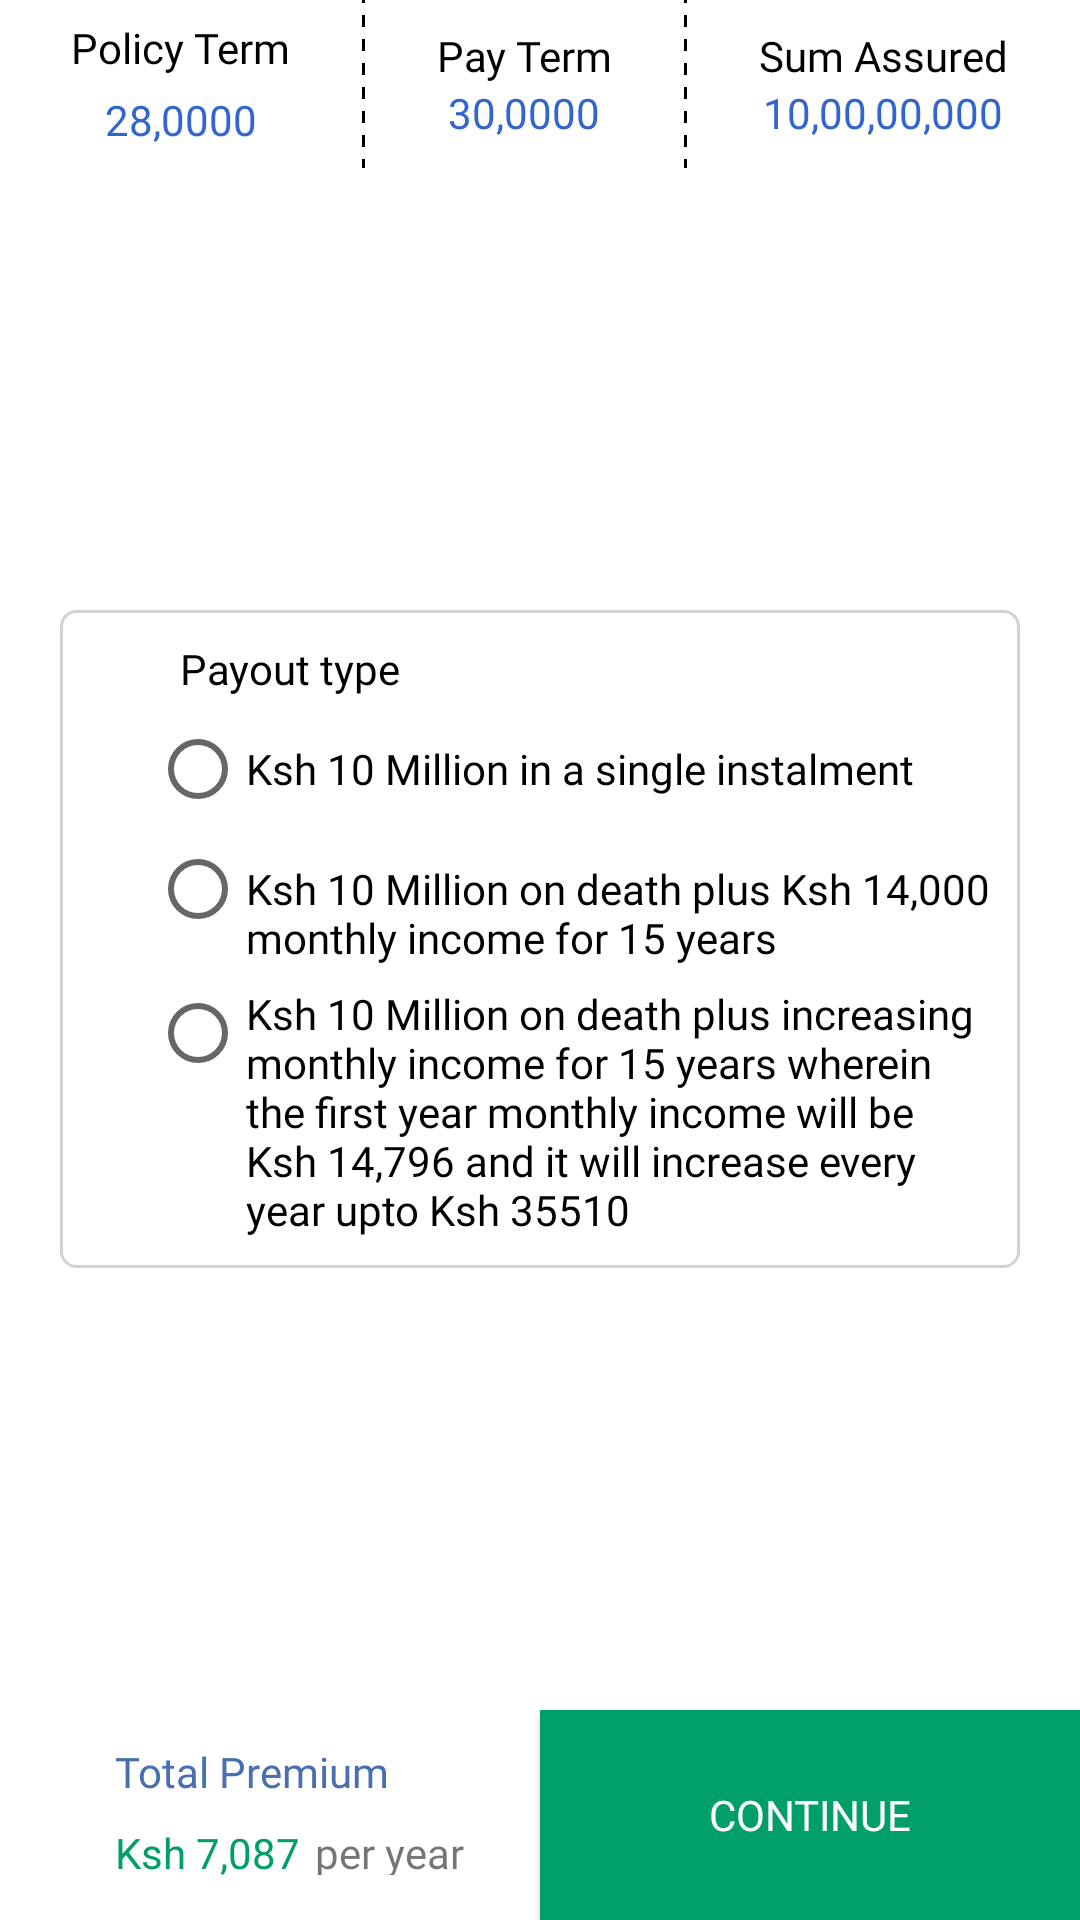

Produce the Android XML layout that renders to this screen, including the resource entries it uses.
<!-- AndroidManifest.xml: application theme Theme.Tak1 -->
<!-- res/layout/activity_radio_button.xml -->
<?xml version="1.0" encoding="utf-8"?>
<RelativeLayout xmlns:android="http://schemas.android.com/apk/res/android"

    android:layout_width="match_parent"
    android:layout_height="match_parent">

    <LinearLayout
        android:id="@+id/firstLinearLayout"
        android:layout_width="match_parent"
        android:layout_height="?attr/actionBarSize"
        android:layout_alignParentTop="true"
        android:elevation="@dimen/activity_layout_elevation_10dp"
        android:orientation="horizontal"
        android:weightSum="3">

        <LinearLayout
            android:layout_width="wrap_content"
            android:layout_height="?attr/actionBarSize"
            android:layout_gravity="center"
            android:layout_weight="1"
            android:clickable="true"
            android:gravity="center"
            android:orientation="vertical">

            <TextView
                android:layout_width="wrap_content"
                android:layout_height="wrap_content"
                android:layout_gravity="center"
                android:fontFamily="@font/latinotypeantartidaroundedmedium"
                android:gravity="center"
                android:text="@string/first_layout_1_text"
                android:textColor="@color/black" />

            <TextView
                android:layout_width="wrap_content"
                android:layout_height="wrap_content"
                android:layout_gravity="center"
                android:layout_marginTop="5dp"
                android:fontFamily="@font/latinotypeantartidaroundedmedium"
                android:gravity="center"
                android:text="@string/first_layout_1a_text"
                android:textColor="@color/link_blue" />
        </LinearLayout>

        <View
            android:layout_width="1dp"
            android:layout_height="wrap_content"
            android:background="@drawable/verticalline" />

        <LinearLayout
            android:layout_width="wrap_content"
            android:layout_height="?attr/actionBarSize"
            android:layout_gravity="center"
            android:layout_weight="1"
            android:clickable="true"
            android:gravity="center"
            android:orientation="vertical">

            <TextView
                android:layout_width="wrap_content"
                android:layout_height="wrap_content"
                android:layout_gravity="center"
                android:fontFamily="@font/latinotypeantartidaroundedmedium"
                android:gravity="center"
                android:text="@string/first_layout_2_text"
                android:textColor="@color/black" />

            <TextView
                android:layout_width="wrap_content"
                android:layout_height="wrap_content"
                android:layout_gravity="center"
                android:gravity="center"
                android:text="@string/first_latout_text_2a"
                android:textColor="@color/link_blue" />
        </LinearLayout>

        <View
            android:layout_width="1dp"
            android:layout_height="wrap_content"
            android:background="@drawable/verticalline" />

        <LinearLayout
            android:layout_width="wrap_content"
            android:layout_height="?attr/actionBarSize"
            android:layout_gravity="center"
            android:layout_weight="1"
            android:clickable="true"
            android:gravity="center"
            android:orientation="vertical">

            <TextView
                android:layout_width="wrap_content"
                android:layout_height="wrap_content"
                android:layout_gravity="center"
                android:fontFamily="@font/latinotypeantartidaroundedmedium"
                android:gravity="center"
                android:text="@string/first_layout_3_text"
                android:textColor="@color/black" />

            <TextView
                android:layout_width="wrap_content"
                android:layout_height="wrap_content"
                android:layout_gravity="center"
                android:gravity="center"
                android:text="@string/first_layout_3a"
                android:textColor="@color/link_blue" />
        </LinearLayout>
    </LinearLayout>

    <LinearLayout
        android:layout_width="match_parent"
        android:layout_height="wrap_content"
        android:layout_above="@+id/lastLinearlayout"
        android:layout_below="@+id/firstLinearLayout"
        android:layout_margin="20dp"
        android:gravity="center"
        android:orientation="vertical">


        <LinearLayout
            android:layout_width="match_parent"
            android:layout_height="wrap_content"
            android:background="@drawable/edittextback"
            android:orientation="vertical"
            android:padding="@dimen/activity_layout_elevation_10dp">

            <TextView
                android:layout_width="wrap_content"
                android:layout_height="wrap_content"
                android:layout_gravity="start"
                android:layout_marginStart="@dimen/activity_margin_30dp"
                android:fontFamily="@font/latinotypeantartidaroundedbold"
                android:text="@string/group_radio_button_text"
                android:textColor="@color/black" />

            <RadioGroup
                android:layout_width="wrap_content"
                android:layout_height="wrap_content"
                android:layout_marginStart="@dimen/activity_padding_start_20dp"
                android:orientation="vertical">

                <RadioButton
                    android:layout_width="wrap_content"
                    android:layout_height="wrap_content"
                    android:layout_gravity="fill"
                    android:fontFamily="@font/latinotypeantartidaroundedmedium"
                    android:text="@string/radio_button_1_text"
                    android:textSize="@dimen/activity_text_size_14sp" />

                <RadioButton
                    android:layout_width="wrap_content"
                    android:layout_height="wrap_content"
                    android:fontFamily="@font/latinotypeantartidaroundedmedium"
                    android:gravity="fill"
                    android:text="@string/radio_button_2_text"
                    android:textSize="@dimen/activity_text_size_14sp" />

                <RadioButton
                    android:layout_width="wrap_content"
                    android:layout_height="wrap_content"
                    android:fontFamily="@font/latinotypeantartidaroundedmedium"
                    android:gravity="fill"
                    android:text="@string/radio_button_3_text"
                    android:textSize="@dimen/activity_text_size_14sp" />
            </RadioGroup>


        </LinearLayout>


    </LinearLayout>

    <LinearLayout
        android:id="@+id/lastLinearlayout"
        android:layout_width="match_parent"
        android:layout_height="@dimen/activity_layout_height"
        android:layout_alignParentBottom="true"
        android:orientation="horizontal"
        android:weightSum="2">

        <LinearLayout
            android:layout_width="match_parent"
            android:layout_height="match_parent"
            android:layout_gravity="center"
            android:layout_weight="1"
            android:gravity="center"
            android:showDividers="end">

            <RelativeLayout
                android:layout_width="match_parent"
                android:layout_height="match_parent"
                android:layout_gravity="center"
                android:gravity="center"
                android:padding="@dimen/activity_padding_10dp"
                android:paddingStart="@dimen/activity_padding_start_20dp">

                <TextView
                    android:id="@+id/totalPremium"
                    android:layout_width="wrap_content"
                    android:layout_height="wrap_content"
                    android:fontFamily="@font/latinotypeantartidaroundedmedium"
                    android:padding="@dimen/activity_padding_8dp"
                    android:text="@string/total_premium_tag"
                    android:textColor="@color/blue" />

                <TextView
                    android:id="@+id/ksh"
                    android:layout_width="wrap_content"
                    android:layout_height="wrap_content"
                    android:layout_below="@+id/totalPremium"
                    android:layout_marginBottom="@dimen/activity_margin_bottom_10dp"
                    android:paddingStart="@dimen/activity_padding_start_8dp"
                    android:text="@string/ksh_7_087_tag"
                    android:textColor="@color/green" />

                <TextView
                    android:layout_width="wrap_content"
                    android:layout_height="wrap_content"
                    android:layout_below="@+id/totalPremium"
                    android:layout_marginBottom="@dimen/activity_margin_bottom_10dp"
                    android:layout_toRightOf="@+id/ksh"
                    android:fontFamily="@font/latinotypeantartidaroundedmedium"
                    android:paddingStart="@dimen/activity_padding_start_5dp"
                    android:text="@string/per_year_tag" />
            </RelativeLayout>
        </LinearLayout>

        <androidx.appcompat.widget.AppCompatButton
            android:id="@+id/continueBtn"
            android:layout_width="match_parent"
            android:layout_height="@dimen/activity_button_height_70dp"
            android:layout_weight="1"
            android:background="@color/green"
            android:fontFamily="@font/latinotypeantartidaroundedmedium"
            android:text="@string/continue_btn_tag"
            android:textColor="@color/white" />
    </LinearLayout>
</RelativeLayout>
<!-- resources referenced by this layout -->
<resources>
  <color name="black">#ff000000</color>
  <color name="blue">#496fb0</color>
  <color name="green">#009f69</color>
  <color name="link_blue">#3366cc</color>
  <color name="white">#ffffffff</color>
  <dimen name="activity_button_height_70dp">70dp</dimen>
  <dimen name="activity_layout_elevation_10dp">10dp</dimen>
  <dimen name="activity_layout_height">70dp</dimen>
  <dimen name="activity_margin_30dp">30dp</dimen>
  <dimen name="activity_margin_bottom_10dp">10dp</dimen>
  <dimen name="activity_padding_10dp">15dp</dimen>
  <dimen name="activity_padding_8dp">8dp</dimen>
  <dimen name="activity_padding_start_20dp">20dp</dimen>
  <dimen name="activity_padding_start_5dp">5dp</dimen>
  <dimen name="activity_padding_start_8dp">8dp</dimen>
  <dimen name="activity_text_size_14sp">14sp</dimen>
  <!-- drawable edittextback (drawable-v24) -->
  <?xml version="1.0" encoding="utf-8"?>
  <shape xmlns:android="http://schemas.android.com/apk/res/android" android:shape="rectangle">
      <stroke android:width="1dp" android:color="@color/grey"/>
      <solid android:color="@color/white"/>
      <corners android:radius="5dp"/>
  </shape>
  <!-- drawable verticalline (drawable-v24) -->
  <?xml version="1.0" encoding="utf-8"?>
  <layer-list xmlns:android="http://schemas.android.com/apk/res/android">
      <item android:left="-8dp" android:top="-8dp" android:bottom="-8dp">
          <shape>
              <solid android:color="@android:color/transparent"/>
              <stroke android:width="4dp" android:color="@color/black" android:dashWidth="4dp" android:dashGap="4dp"/>
          </shape>
      </item>
  </layer-list>
  <string name="continue_btn_tag">Continue</string>
  <string name="first_latout_text_2a">30,0000</string>
  <string name="first_layout_1_text">Policy Term</string>
  <string name="first_layout_1a_text">28,0000</string>
  <string name="first_layout_2_text">Pay Term</string>
  <string name="first_layout_3_text">Sum Assured</string>
  <string name="first_layout_3a">10,00,00,000</string>
  <string name="group_radio_button_text">Payout type</string>
  <string name="ksh_7_087_tag">Ksh 7,087</string>
  <string name="per_year_tag">per year</string>
  <string name="radio_button_1_text">Ksh 10 Million in a single instalment</string>
  <string name="radio_button_2_text">Ksh 10 Million on death plus Ksh 14,000 monthly income for 15 years</string>
  <string name="radio_button_3_text">Ksh 10 Million on death plus increasing monthly income for 15 years wherein the first year monthly income will be Ksh 14,796 and it will increase every year upto Ksh 35510</string>
  <string name="total_premium_tag">Total Premium</string>
  <style name="Theme.Tak1" parent="Theme.MaterialComponents.DayNight.NoActionBar">
          
          <item name="colorPrimary">@color/purple_500</item>
          <item name="colorPrimaryVariant">@color/purple_700</item>
          <item name="colorOnPrimary">@color/white</item>
          
          <item name="colorSecondary">@color/black</item>
          <item name="colorSecondaryVariant">@color/teal_700</item>
          <item name="colorOnSecondary">@color/black</item>
          
          <item name="android:statusBarColor">?attr/colorPrimaryVariant</item>
          
      </style>
  <color name="grey">#d3d3d3</color>
  <color name="purple_500">#ff6200ee</color>
  <color name="purple_700">#ff3700b3</color>
  <color name="teal_700">#ff018786</color>
</resources>
